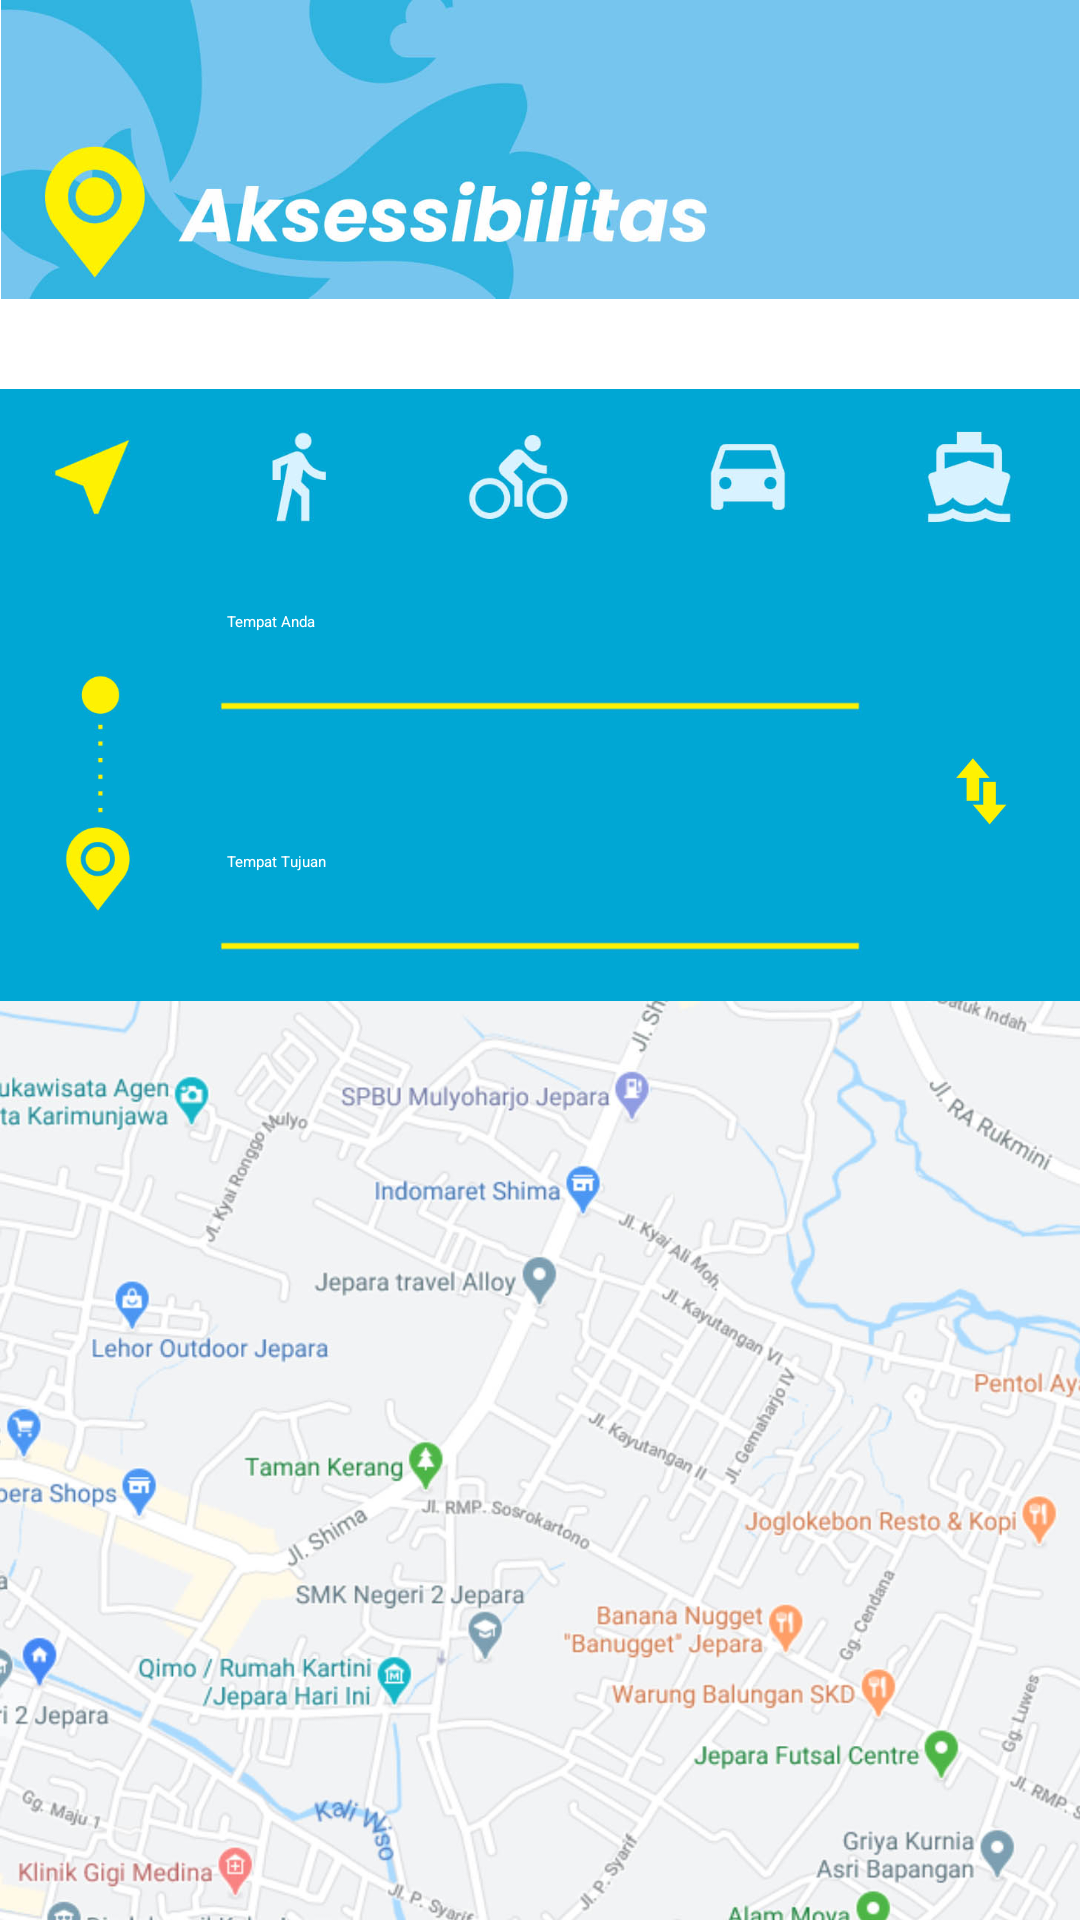

The Android layout XML behind this screen, and the referenced resources:
<!-- AndroidManifest.xml: application theme Theme.BeachTour.NoActionBar -->
<!-- res/layout/activity_menu1.xml -->
<?xml version="1.0" encoding="utf-8"?>
<RelativeLayout xmlns:android="http://schemas.android.com/apk/res/android"
    xmlns:tools="http://schemas.android.com/tools"
    android:layout_width="match_parent"
    android:layout_height="match_parent"
    android:background="@color/white"
    tools:context=".Menu1Activity">

    <LinearLayout
        android:layout_width="match_parent"
        android:layout_height="match_parent"
        android:gravity="center"
        android:orientation="vertical"
        tools:ignore="UselessParent">
        <ImageView
            android:layout_width="match_parent"
            android:layout_height="wrap_content"
            android:src="@drawable/header_aksesibilitas"
            android:adjustViewBounds="true"
            android:contentDescription="@string/todo" />
            <LinearLayout
                android:layout_width="match_parent"
                android:layout_height="wrap_content"
                android:orientation="vertical"
                android:gravity="right"
                tools:ignore="RtlHardcoded">
                <LinearLayout
                    android:layout_width="match_parent"
                    android:layout_height="wrap_content"
                    android:orientation="vertical"
                    android:background="@drawable/bg_blue"
                    android:layout_marginTop="30dp">
                    <ImageView
                        android:layout_width="match_parent"
                        android:layout_height="wrap_content"
                        android:src="@drawable/icon_maps_menu"
                        android:layout_margin="10dp"
                        android:adjustViewBounds="true"
                        android:contentDescription="@string/todo"/>
                    <LinearLayout
                        android:layout_width="match_parent"
                        android:layout_height="wrap_content"
                        android:orientation="horizontal"
                        android:gravity="center_vertical">

                        <ImageView
                            android:layout_width="match_parent"
                            android:layout_weight="0.9"
                            android:layout_height="wrap_content"
                            android:src="@drawable/icon_from_to"
                            android:layout_marginHorizontal="20dp"
                            android:layout_marginVertical="20dp"
                            android:adjustViewBounds="true"
                            android:contentDescription="@string/todo"/>
                        <LinearLayout
                            android:layout_width="match_parent"
                            android:layout_weight="0.4"
                            android:layout_height="wrap_content"
                            android:orientation="vertical">
                            <EditText
                                android:layout_width="wrap_content"
                                android:layout_height="50dp"
                                android:padding="10dp"
                                android:layout_marginBottom="30dp"
                                android:hint="@string/tempat_anda"
                                android:textColorHint="@color/white"
                                android:background="@drawable/bg_search"
                                android:inputType="text" />
                            <EditText
                                android:layout_width="wrap_content"
                                android:layout_height="50dp"
                                android:padding="10dp"
                                android:layout_marginBottom="10dp"
                                android:hint="@string/tempat_tujuan"
                                android:textColorHint="@color/white"
                                android:background="@drawable/bg_search"
                                android:inputType="text" />
                        </LinearLayout>
                        <ImageView
                            android:layout_width="match_parent"
                            android:layout_weight="0.9"
                            android:layout_height="wrap_content"
                            android:src="@drawable/icon_switch"
                            android:layout_marginHorizontal="20dp"
                            android:layout_marginVertical="10dp"
                            android:adjustViewBounds="true"
                            android:contentDescription="@string/todo"/>
                    </LinearLayout>
                </LinearLayout>
            </LinearLayout>
        <ScrollView
            android:layout_width="match_parent"
            android:layout_height="match_parent">
            <ImageButton
                android:layout_width="match_parent"
                android:layout_height="wrap_content"
                android:src="@drawable/maps"
                android:scaleType="fitCenter"
                android:adjustViewBounds="true"
                android:background="#00ffffff"
                android:contentDescription="@string/todo" />
        </ScrollView>
    </LinearLayout>

</RelativeLayout>
<!-- resources referenced by this layout -->
<resources>
  <!-- drawable bg_blue: jpg bitmap (drawable, 7749 bytes) -->
  <!-- drawable bg_search: jpg bitmap (drawable, 12883 bytes) -->
  <!-- drawable header_aksesibilitas: jpg bitmap (drawable, 36335 bytes) -->
  <!-- drawable icon_from_to: jpg bitmap (drawable, 17001 bytes) -->
  <!-- drawable icon_maps_menu: jpg bitmap (drawable, 22107 bytes) -->
  <!-- drawable icon_switch: jpg bitmap (drawable, 14758 bytes) -->
  <!-- drawable maps: jpg bitmap (drawable, 171787 bytes) -->
  <string name="tempat_anda">Tempat Anda</string>
  <string name="tempat_tujuan">Tempat Tujuan</string>
  <string name="todo">TODO</string>
  <!-- not gathered from this repository: default colours our renderer supplied (Android Studio template values) -->
  <color name="white">#FFFFFFFF</color>
</resources>
